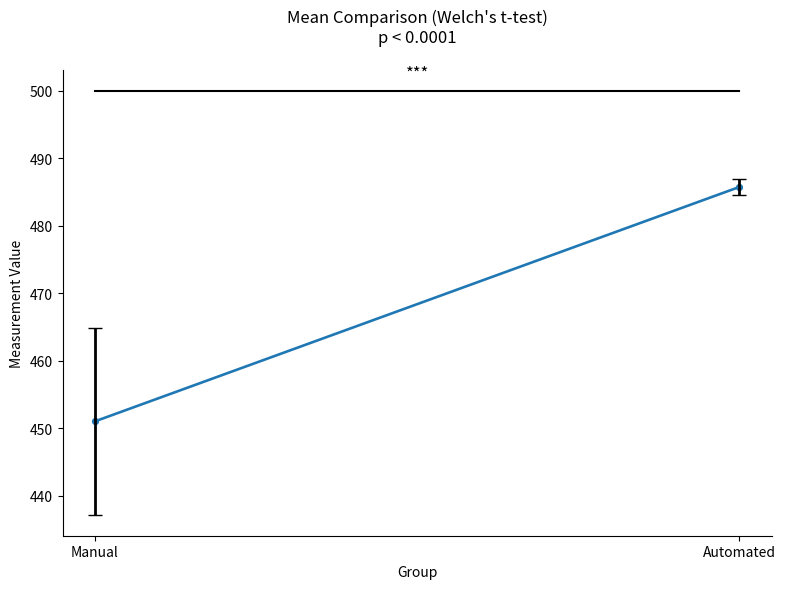

Reproduce this figure in Python.
import seaborn as sns
import matplotlib.pyplot as plt
import pandas as pd

# Prepare data
data = pd.DataFrame({
    'Group': ['Manual', 'Automated'],
    'Mean': [451.00, 485.75],
    'CI_low': [437.2, 484.5],   # Your calculated lower bounds
    'CI_high': [464.8, 487.0]    # Your calculated upper bounds
})

# Create plot with error bars
plt.figure(figsize=(8, 6))
ax = sns.pointplot(
    x='Group', 
    y='Mean', 
    data=data,
    errorbar=None,  # We'll add custom error bars
    capsize=0.2,
    markers='o',
    scale=0.7
)

# Add custom error bars manually
for i, group in enumerate(data['Group']):
    y_err_lower = data.loc[i, 'Mean'] - data.loc[i, 'CI_low']
    y_err_upper = data.loc[i, 'CI_high'] - data.loc[i, 'Mean']
    plt.errorbar(
        x=i,
        y=data.loc[i, 'Mean'],
        yerr=[[y_err_lower], [y_err_upper]],  # Fixed bracket structure
        fmt='none',
        capsize=5,
        color='black',
        linewidth=2
    )

# Formatting
plt.title("Mean Comparison (Welch's t-test)\np < 0.0001", pad=20)
plt.ylabel("Measurement Value")
sns.despine()

# Add significance bar
plt.plot([0, 1], [500, 500], color='black', linewidth=1.5)
plt.text(0.5, 502, "***", ha='center', fontsize=12)

plt.tight_layout()
plt.show()